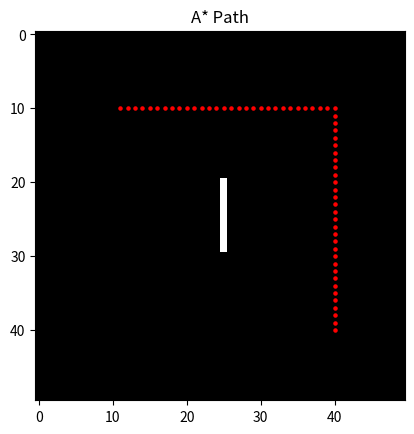

This chart was generated by the following Python code:
import numpy as np
import matplotlib.pyplot as plt
import heapq

def astar(grid, start, goal):
    open_set = []
    heapq.heappush(open_set, (0, start))
    came_from = {}
    g_score = {start: 0}

    def heuristic(a, b):
        return abs(a[0]-b[0]) + abs(a[1]-b[1])

    while open_set:
        _, current = heapq.heappop(open_set)

        if current == goal:
            path = []
            while current in came_from:
                path.append(current)
                current = came_from[current]
            return path[::-1]

        for dx, dy in [(-1,0),(1,0),(0,-1),(0,1)]:
            neighbor = (current[0]+dx, current[1]+dy)

            if 0 <= neighbor[0] < grid.shape[0] and 0 <= neighbor[1] < grid.shape[1]:
                if grid[neighbor] == 1:
                    continue

                temp_g = g_score[current] + 1

                if neighbor not in g_score or temp_g < g_score[neighbor]:
                    g_score[neighbor] = temp_g
                    f = temp_g + heuristic(neighbor, goal)
                    heapq.heappush(open_set, (f, neighbor))
                    came_from[neighbor] = current

    return []

def demo_path():
    grid = np.zeros((50,50))
    grid[20:30, 25] = 1

    start = (10,10)
    goal = (40,40)

    path = astar(grid, start, goal)

    plt.imshow(grid, cmap='gray')

    for p in path:
        plt.scatter(p[1], p[0], c='red', s=5)

    plt.title("A* Path")
    plt.show()

if __name__ == "__main__":
    demo_path()
